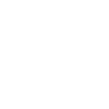
t = 0.00 s
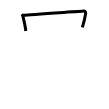
t = 2.00 s
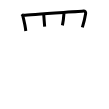
t = 4.00 s
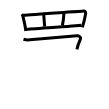
t = 6.00 s
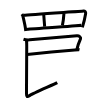
t = 8.00 s
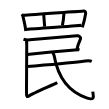
t = 10.00 s

The animated SVG that drew these frames (rendered in a browser with its animation timeline set to each time). Animation: 10 SMIL elements (animate=10); one cycle of 10.00 s.

<svg width="109px" height="109px" viewBox="0 0 px 109px" xmlns="http://www.w3.org/2000/svg" xmlns:xlink="http://www.w3.org/1999/xlink" xml:space="preserve" version="1.1"  baseProfile="full">
<path d="M21.89,14.07c0.19,0.27,0.88,1.49,0.96,1.82c0.64,2.64,2.5,10.37,2.94,15.11" style="fill:none;stroke:black;stroke-width:3;opacity:0">
  <animate attributeType="CSS" attributeName="opacity" from="0" to="1" begin="0s" dur="1s" repeatCount="0" fill="freeze" />
</path>
<path d="M23.72,15.31c5.79-0.82,57.28-3.96,59.93-4.32c0.97-0.13,2.28,0.94,2.02,2.49c-0.54,3.24-1.87,9.27-3.31,13.9" style="fill:none;stroke:black;stroke-width:3;opacity:0">
  <animate attributeType="CSS" attributeName="opacity" from="0" to="1" begin="1s" dur="1s" repeatCount="0" fill="freeze" />
</path>
<path d="M43.76,14.86c0.15,1.76,0.73,9.86,0.89,11.83" style="fill:none;stroke:black;stroke-width:3;opacity:0">
  <animate attributeType="CSS" attributeName="opacity" from="0" to="1" begin="2s" dur="1s" repeatCount="0" fill="freeze" />
</path>
<path d="M63.95,13.29c-0.19,2.86-1.16,10.33-1.54,12.09" style="fill:none;stroke:black;stroke-width:3;opacity:0">
  <animate attributeType="CSS" attributeName="opacity" from="0" to="1" begin="3s" dur="1s" repeatCount="0" fill="freeze" />
</path>
<path d="M26.15,29.39c3.07-0.47,51.05-3.34,55.27-4.06" style="fill:none;stroke:black;stroke-width:3;opacity:0">
  <animate attributeType="CSS" attributeName="opacity" from="0" to="1" begin="4s" dur="1s" repeatCount="0" fill="freeze" />
</path>
<path d="M23.5,39.25c1.29,0.39,3.48,0.83,6.24,0.6c13.01-1.1,41.35-3.66,47.18-4.09c2.51-0.18,4.12,1.88,3.66,2.94c-1.71,3.92-2.83,6.79-3.67,10.65" style="fill:none;stroke:black;stroke-width:3;opacity:0">
  <animate attributeType="CSS" attributeName="opacity" from="0" to="1" begin="5s" dur="1s" repeatCount="0" fill="freeze" />
</path>
<path d="M27.1,54.46c8.65-0.95,37.65-3.72,47.61-4.52c1.56-0.13,4-0.33,4.79-0.15" style="fill:none;stroke:black;stroke-width:3;opacity:0">
  <animate attributeType="CSS" attributeName="opacity" from="0" to="1" begin="6s" dur="1s" repeatCount="0" fill="freeze" />
</path>
<path d="M26.5,40.25c0.25,2.5,0.23,4.24,0.23,6c0,1.76-0.25,44.83-0.25,47.57c0,2.74,0.25,3.52,3.47,1.57c3.23-1.96,25.31-11.58,27.29-12.75" style="fill:none;stroke:black;stroke-width:3;opacity:0">
  <animate attributeType="CSS" attributeName="opacity" from="0" to="1" begin="7s" dur="1s" repeatCount="0" fill="freeze" />
</path>
<path d="M28,66.5c12.46-1.05,43.09-3.41,57.34-5.44c1.58-0.23,4.41-0.56,6.41,0.27" style="fill:none;stroke:black;stroke-width:3;opacity:0">
  <animate attributeType="CSS" attributeName="opacity" from="0" to="1" begin="8s" dur="1s" repeatCount="0" fill="freeze" />
</path>
<path d="M52.5,52.5c0.5,0.59,1.46,2.18,1.66,3.3C57.28,73.7,65.5,91,87.3,98.17c8.44,2.78,5.7-3.17,5.48-6.6" style="fill:none;stroke:black;stroke-width:3;opacity:0">
  <animate attributeType="CSS" attributeName="opacity" from="0" to="1" begin="9s" dur="1s" repeatCount="0" fill="freeze" />
</path>
</svg>
